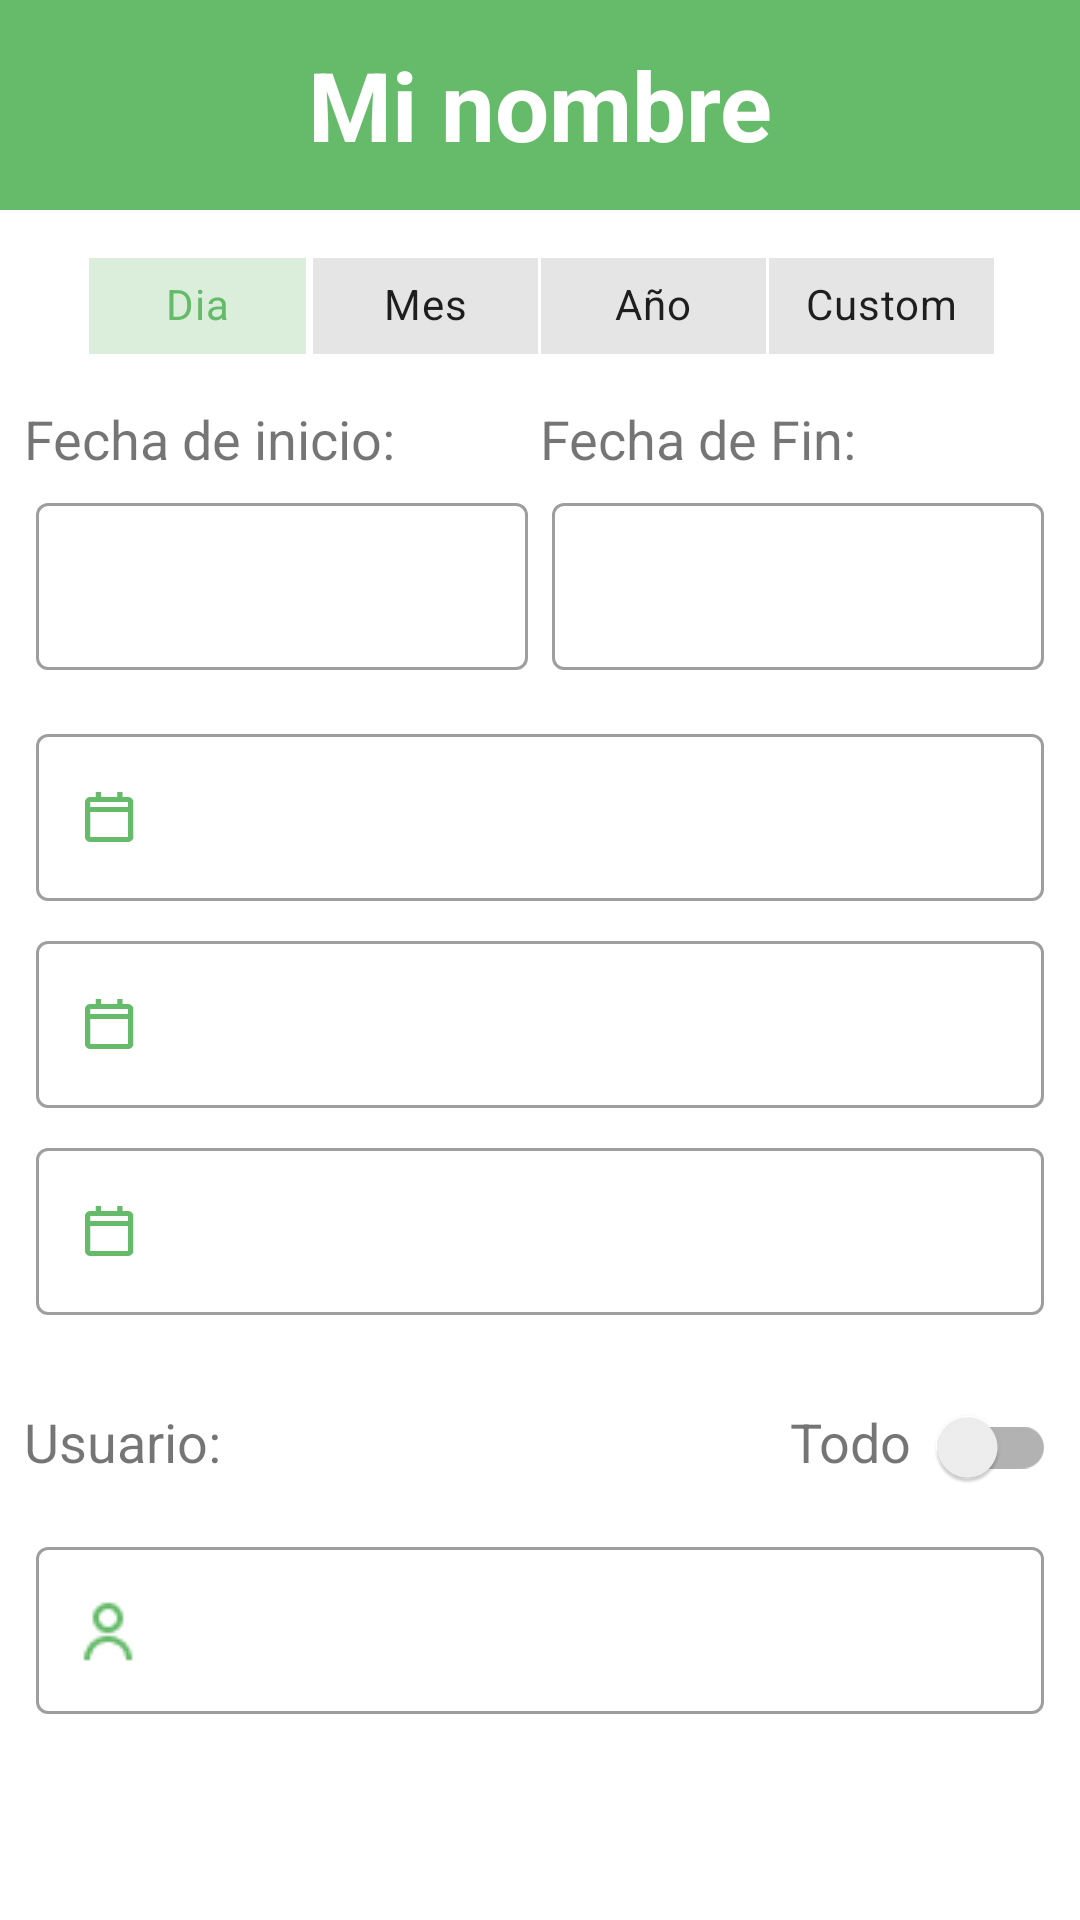

Produce the Android XML layout that renders to this screen, including the resource entries it uses.
<!-- AndroidManifest.xml: application theme Theme.AgileUs -->
<!-- res/layout/dialog_filtro_reportes.xml -->
<?xml version="1.0" encoding="utf-8"?>
<LinearLayout xmlns:android="http://schemas.android.com/apk/res/android"
    style="@style/Theme.AgileUs"
    android:layout_width="match_parent"
    android:layout_height="wrap_content"
    android:orientation="vertical"
    xmlns:app="http://schemas.android.com/apk/res-auto">

    <TextView
        android:id="@+id/txtFiltroNombre"
        android:layout_width="match_parent"
        android:layout_height="70dp"
        android:scaleType="center"
        android:background="@color/colorPrimary"
        android:contentDescription="@string/app_name"
        android:text="Mi nombre"
        android:textSize="32sp"
        android:textColor="@color/white"
        android:textStyle="bold"
        android:gravity="center"
        android:padding="8dp"/>

    <HorizontalScrollView
        android:layout_width="match_parent"
        android:layout_height="wrap_content"
        android:padding="8dp"
        >
        <com.google.android.material.chip.ChipGroup
            android:id="@+id/group"
            android:layout_width="match_parent"
            android:layout_height="wrap_content"
            app:selectionRequired="true"
            app:singleSelection="true"
            app:chipSpacingHorizontal="1dp"
            app:checkedChip="@id/chipFiltroDia"
            android:layout_gravity="center"
            app:singleLine="true">

            <com.google.android.material.chip.Chip
                android:id="@+id/chipFiltroDia"
                android:layout_width="75dp"
                android:layout_height="wrap_content"
                style="@style/Widget.MaterialComponents.Chip.Choice"
                android:textAlignment="center"
                app:chipCornerRadius="0dp"
                android:text="Dia"/>

            <com.google.android.material.chip.Chip
                android:id="@+id/chipFiltroMes"
                android:layout_width="75dp"
                android:layout_height="wrap_content"
                style="@style/Widget.MaterialComponents.Chip.Choice"
                android:textAlignment="center"
                app:chipCornerRadius="0dp"
                android:text="Mes"/>

            <com.google.android.material.chip.Chip
                android:id="@+id/chipFiltroAnio"
                android:layout_width="75dp"
                android:layout_height="wrap_content"
                style="@style/Widget.MaterialComponents.Chip.Choice"
                android:textAlignment="center"
                app:chipCornerRadius="0dp"
                android:text="Año"/>

            <com.google.android.material.chip.Chip
                android:id="@+id/chipFiltroPersonalizado"
                android:layout_width="75dp"
                android:layout_height="wrap_content"
                style="@style/Widget.MaterialComponents.Chip.Choice"
                android:textAlignment="center"
                app:chipCornerRadius="0dp"
                android:text="Custom"/>

        </com.google.android.material.chip.ChipGroup>
    </HorizontalScrollView>

    <LinearLayout
        android:layout_width="match_parent"
        android:layout_height="wrap_content"
        android:orientation="horizontal"
        android:layout_marginHorizontal="8dp">

        <TextView
            android:id="@+id/txtFechaInicio"
            android:layout_width="match_parent"
            android:layout_height="wrap_content"
            android:layout_weight="1"
            android:textSize="18sp"
            android:text="Fecha de inicio:"
            />

        <TextView
            android:id="@+id/txtFechaFin"
            android:layout_width="match_parent"
            android:layout_height="wrap_content"
            android:layout_weight="1"
            android:textSize="18sp"
            android:text="Fecha de Fin:"
            />
    </LinearLayout>

    <LinearLayout
        android:layout_width="match_parent"
        android:layout_height="wrap_content"
        android:orientation="horizontal"
        android:paddingHorizontal="8dp">

        <com.google.android.material.textfield.TextInputLayout
            android:id="@+id/tilNumeroFechaInicio"
            android:layout_weight="1"
            android:layout_width="match_parent"
            android:layout_height="wrap_content"
            android:padding="@dimen/margin_top_general"
            style="@style/Widget.MaterialComponents.TextInputLayout.OutlinedBox"
            app:startIconTint="@color/colorPrimary">

            <com.google.android.material.textfield.TextInputEditText
                android:id="@+id/txtNumeroFechaInicio"
                android:gravity="center"
                android:layout_width="match_parent"
                android:layout_height="wrap_content"
                android:focusable="false"
                android:inputType="none"/>
        </com.google.android.material.textfield.TextInputLayout>


        <com.google.android.material.textfield.TextInputLayout
            android:id="@+id/tilNumeroFechaFin"
            android:layout_weight="1"
            android:layout_width="match_parent"
            android:layout_height="wrap_content"
            android:padding="@dimen/margin_top_general"
            style="@style/Widget.MaterialComponents.TextInputLayout.OutlinedBox"
            app:startIconTint="@color/colorPrimary">

            <com.google.android.material.textfield.TextInputEditText
                android:id="@+id/txtNumeroFechaFin"
                android:gravity="center"
                android:layout_width="match_parent"
                android:layout_height="wrap_content"
                android:focusable="false"
                android:inputType="none"/>
        </com.google.android.material.textfield.TextInputLayout>
    </LinearLayout>

    <LinearLayout
        android:layout_width="match_parent"
        android:layout_height="wrap_content"
        android:padding="8dp"
        android:orientation="vertical">

        <com.google.android.material.textfield.TextInputLayout
            android:id="@+id/tilFiltroDia"
            android:layout_width="match_parent"
            android:layout_height="wrap_content"
            android:padding="@dimen/margin_top_general"
            style="@style/Widget.MaterialComponents.TextInputLayout.OutlinedBox"
            app:startIconDrawable="@drawable/iconocalendario"
            app:startIconTint="@color/colorPrimary">

            <com.google.android.material.textfield.TextInputEditText
                android:id="@+id/txtFiltroDia"
                android:gravity="center"
                android:layout_width="match_parent"
                android:layout_height="wrap_content"
                android:focusable="false"
                android:inputType="none"/>
        </com.google.android.material.textfield.TextInputLayout>


        <com.google.android.material.textfield.TextInputLayout
            android:id="@+id/tilFiltroMes"
            android:layout_width="match_parent"
            android:layout_height="wrap_content"
            android:padding="@dimen/margin_top_general"
            style="@style/Widget.MaterialComponents.TextInputLayout.OutlinedBox"
            app:startIconDrawable="@drawable/iconocalendario"
            app:startIconTint="@color/colorPrimary">

            <com.google.android.material.textfield.TextInputEditText
                android:id="@+id/txtFiltroMes"
                android:gravity="center"
                android:layout_width="match_parent"
                android:layout_height="wrap_content"
                android:focusable="false"
                android:inputType="none"/>
        </com.google.android.material.textfield.TextInputLayout>

        <com.google.android.material.textfield.TextInputLayout
            android:id="@+id/tilFiltroAnio"
            android:layout_width="match_parent"
            android:layout_height="wrap_content"
            android:padding="@dimen/margin_top_general"
            style="@style/Widget.MaterialComponents.TextInputLayout.OutlinedBox"
            app:startIconDrawable="@drawable/iconocalendario"
            app:startIconTint="@color/colorPrimary">

            <com.google.android.material.textfield.TextInputEditText
                android:id="@+id/txtFiltroAnio"
                android:gravity="center"
                android:layout_width="match_parent"
                android:layout_height="wrap_content"
                android:focusable="false"
                android:inputType="none"/>
        </com.google.android.material.textfield.TextInputLayout>
    </LinearLayout>

    <LinearLayout
        android:layout_width="match_parent"
        android:layout_height="wrap_content"
        android:padding="8dp"
        android:orientation="vertical">

        <LinearLayout
            android:layout_width="match_parent"
            android:layout_height="wrap_content"
            android:orientation="horizontal">
            <TextView
                android:layout_width="match_parent"
                android:layout_height="wrap_content"
                android:textSize="18sp"
                android:layout_weight="1"
                android:text="Usuario:"/>
            <TextView
                android:layout_width="wrap_content"
                android:layout_height="wrap_content"
                android:textSize="18sp"
                android:text="Todo"/>
            <androidx.appcompat.widget.SwitchCompat
                android:id="@+id/switchFilterAllDataByID"
                android:layout_width="wrap_content"
                android:layout_height="wrap_content"
                style="@style/TextAppearance.AppCompat.Widget.Switch"
                />
        </LinearLayout>


        <com.google.android.material.textfield.TextInputLayout
            android:layout_width="match_parent"
            android:layout_height="wrap_content"
            android:padding="@dimen/margin_top_general"
            style="@style/Widget.MaterialComponents.TextInputLayout.OutlinedBox"
            app:startIconDrawable="@drawable/user_icon"
            app:startIconTint="@color/colorPrimary">

            <com.google.android.material.textfield.TextInputEditText
                android:id="@+id/txtFiltroUsuario"
                android:gravity="center"
                android:layout_width="match_parent"
                android:layout_height="wrap_content"
                android:focusable="false"
                android:inputType="none"/>
        </com.google.android.material.textfield.TextInputLayout>

    </LinearLayout>

</LinearLayout>
<!-- resources referenced by this layout -->
<resources>
  <color name="colorPrimary">#66BB6A</color>
  <color name="white">#FFFFFFFF</color>
  <dimen name="margin_top_general">4dp</dimen>
  <!-- drawable iconocalendario (drawable-v24) -->
  <vector xmlns:android="http://schemas.android.com/apk/res/android"
      android:width="23dp"
      android:height="20dp"
      android:viewportWidth="23"
      android:viewportHeight="20">
    <path
        android:pathData="M17.9752,18.3334H5.4475C4.4591,18.3334 3.6578,17.5872 3.6578,16.6667V5.0001C3.6578,4.0796 4.4591,3.3334 5.4475,3.3334H7.2372V1.6667H9.0268V3.3334H14.3958V1.6667H16.1855V3.3334H17.9752C18.9636,3.3334 19.7648,4.0796 19.7648,5.0001V16.6667C19.7648,17.5872 18.9636,18.3334 17.9752,18.3334ZM5.4475,8.3334V16.6667H17.9752V8.3334H5.4475ZM5.4475,5.0001V6.6667H17.9752V5.0001H5.4475Z"
        android:fillColor="#7F8182"/>
  </vector>
  <!-- drawable user_icon: png bitmap (drawable-v24, 550 bytes) -->
  <string name="app_name">AgileUs</string>
  <style name="Theme.AgileUs" parent="Theme.MaterialComponents.DayNight.DarkActionBar">
          
          <item name="colorPrimary">@color/colorPrimary</item>
          <item name="colorPrimaryVariant">@color/colorSecondary</item>
          <item name="colorOnPrimary">@color/white</item>
          
          <item name="colorSecondary">@color/colorSecondary</item>
          <item name="colorSecondaryVariant">@color/colorSecondary</item>
          <item name="colorOnSecondary">@color/black</item>
  
          
          <item name="android:statusBarColor" tools:targetApi="l">?attr/colorPrimaryVariant</item>
          <item name="backgroundColor">@color/colorGray</item>
          
      </style>
  <color name="colorSecondary">#87D169</color>
  <color name="black">#FF000000</color>
  <color name="colorGray">#7F8182</color>
</resources>
